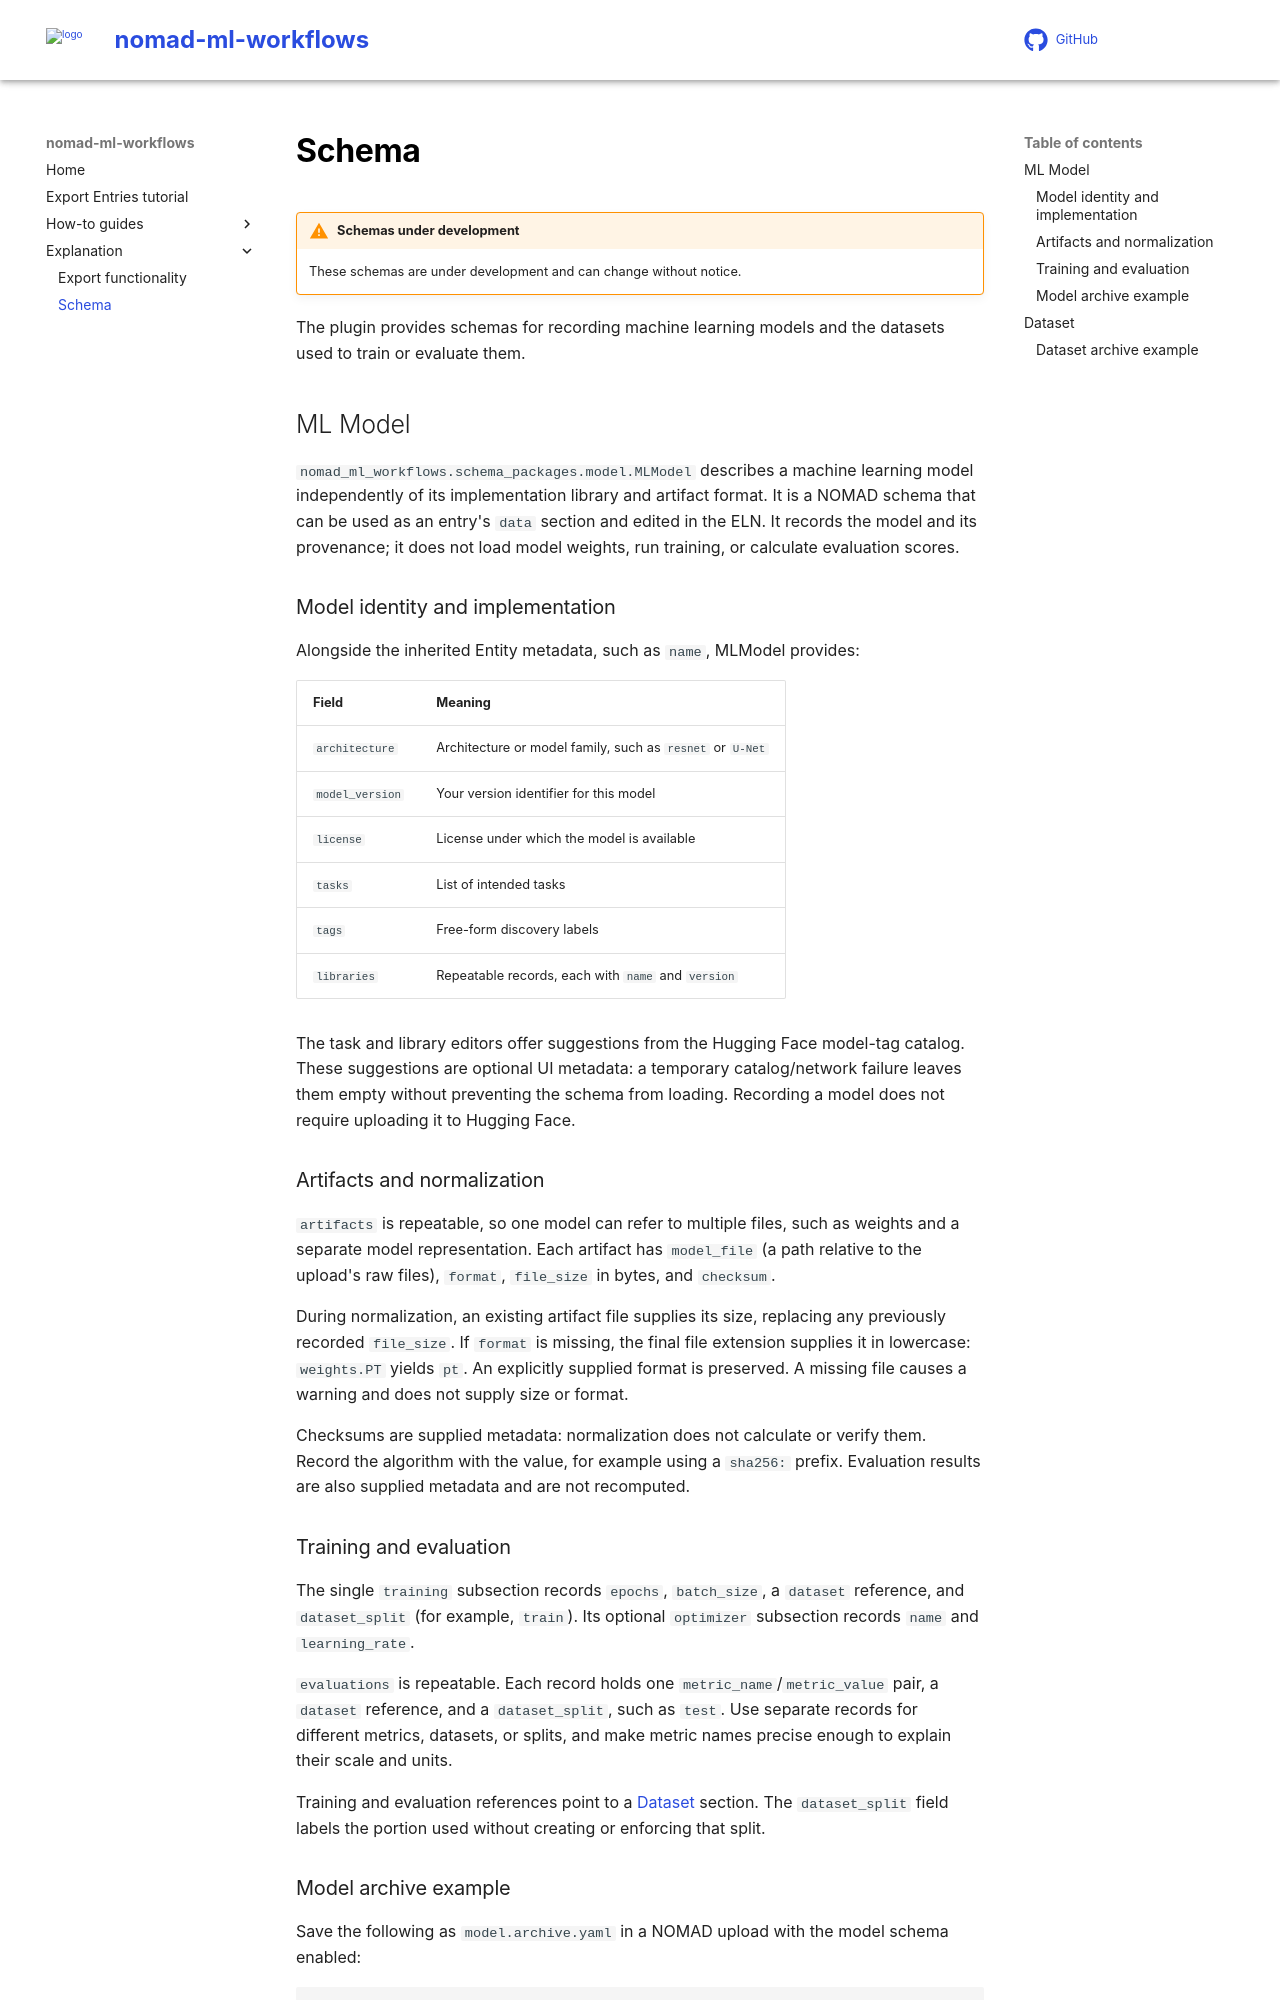

repository: FAIRmat-NFDI/nomad-ml-workflows · page: explanation/schema.html · generator: mkdocs

# Schema

!!! warning "Schemas under development"
    These schemas are under development and can change without notice.

The plugin provides schemas for recording machine learning models and the datasets used to train or evaluate them.

## ML Model

`nomad_ml_workflows.schema_packages.model.MLModel` describes a machine learning model independently of its implementation library and artifact format. It is a NOMAD schema that can be used as an entry's `data` section and edited in the ELN. It records the model and its provenance; it does not load model weights, run training, or calculate evaluation scores.

### Model identity and implementation

Alongside the inherited Entity metadata, such as `name`, MLModel provides:

| Field | Meaning |
| --- | --- |
| `architecture` | Architecture or model family, such as `resnet` or `U-Net` |
| `model_version` | Your version identifier for this model |
| `license` | License under which the model is available |
| `tasks` | List of intended tasks |
| `tags` | Free-form discovery labels |
| `libraries` | Repeatable records, each with `name` and `version` |

The task and library editors offer suggestions from the Hugging Face model-tag catalog. These suggestions are optional UI metadata: a temporary catalog/network failure leaves them empty without preventing the schema from loading. Recording a model does not require uploading it to Hugging Face.

### Artifacts and normalization

`artifacts` is repeatable, so one model can refer to multiple files, such as weights and a separate model representation. Each artifact has `model_file` (a path relative to the upload's raw files), `format`, `file_size` in bytes, and `checksum`.

During normalization, an existing artifact file supplies its size, replacing any previously recorded `file_size`. If `format` is missing, the final file extension supplies it in lowercase: `weights.PT` yields `pt`. An explicitly supplied format is preserved. A missing file causes a warning and does not supply size or format.

Checksums are supplied metadata: normalization does not calculate or verify them. Record the algorithm with the value, for example using a `sha256:` prefix. Evaluation results are also supplied metadata and are not recomputed.

### Training and evaluation

The single `training` subsection records `epochs`, `batch_size`, a `dataset` reference, and `dataset_split` (for example, `train`). Its optional `optimizer` subsection records `name` and `learning_rate`.

`evaluations` is repeatable. Each record holds one `metric_name`/`metric_value` pair, a `dataset` reference, and a `dataset_split`, such as `test`. Use separate records for different metrics, datasets, or splits, and make metric names precise enough to explain their scale and units.

Training and evaluation references point to a [Dataset](#dataset) section. The `dataset_split` field labels the portion used without creating or enforcing that split.
